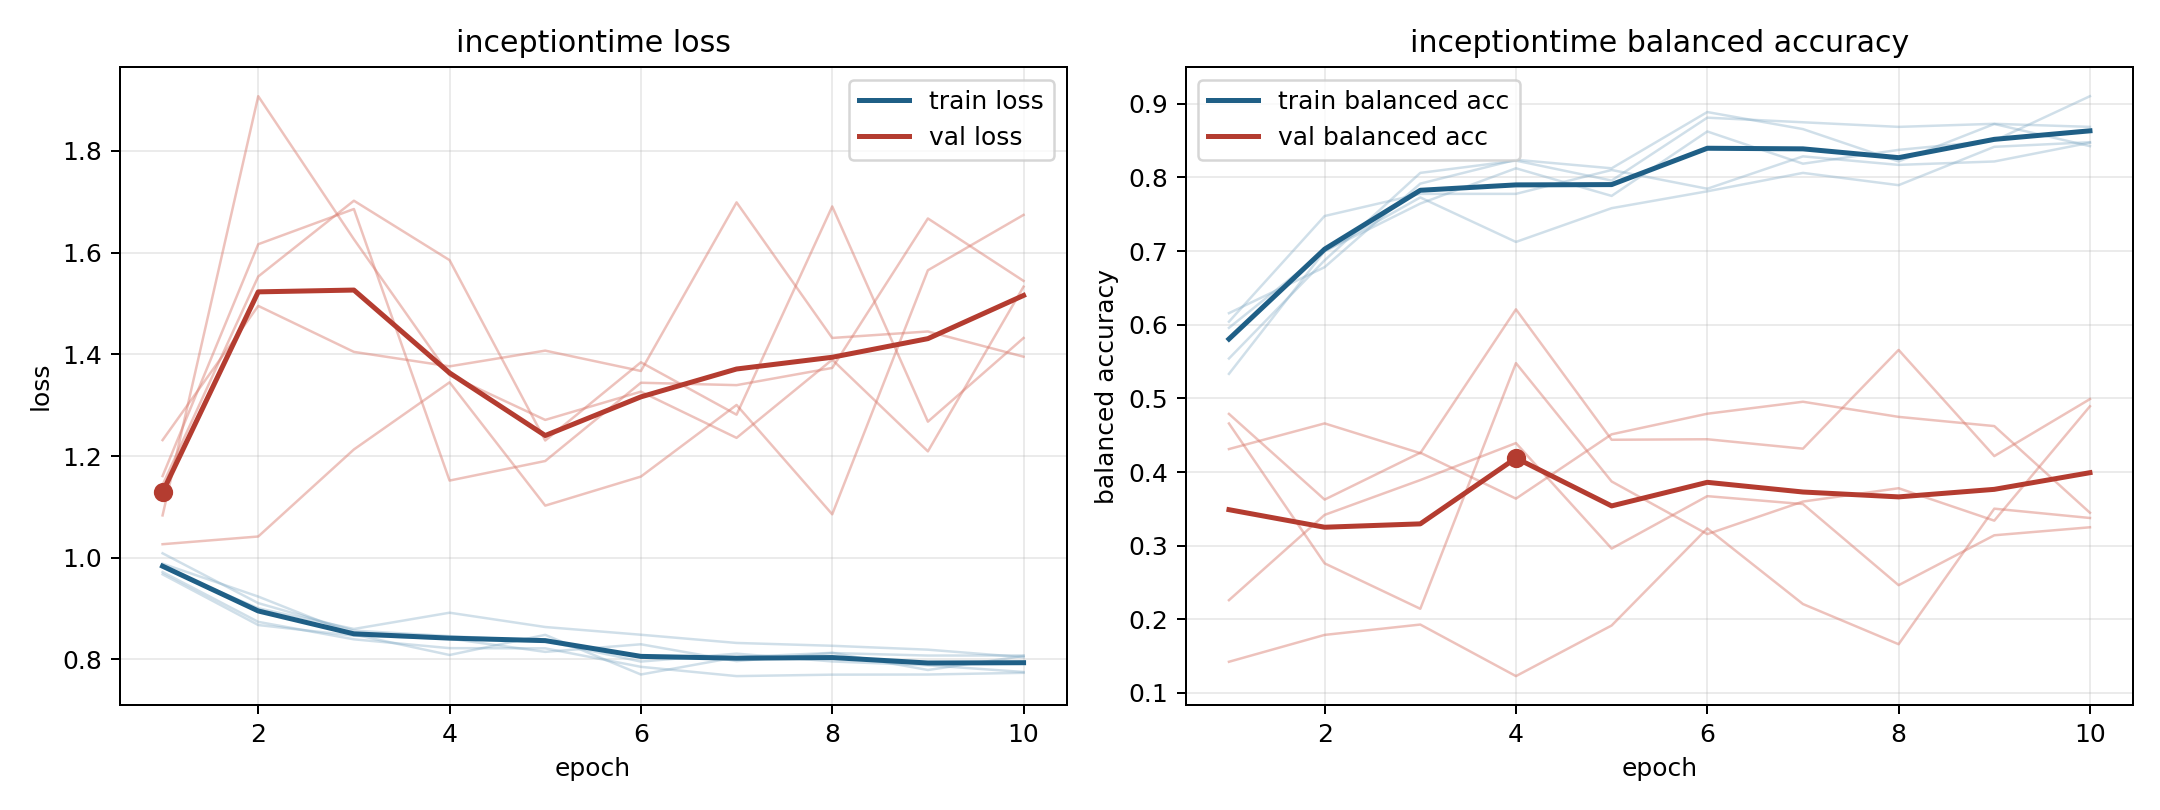

The data file committed next to this chart (first rows):
model, fold, epoch, train_loss, train_balanced_accuracy, val_loss, val_balanced_accuracy
inceptiontime, 1, 1, 0.9673, 0.6042, 1.231, 0.1423
inceptiontime, 1, 2, 0.8676, 0.7477, 1.495, 0.1788
inceptiontime, 1, 3, 0.8466, 0.7778, 1.405, 0.1929
inceptiontime, 1, 4, 0.8407, 0.7778, 1.376, 0.1229
inceptiontime, 1, 5, 0.8148, 0.8102, 1.407, 0.1916
inceptiontime, 1, 6, 0.8297, 0.7847, 1.367, 0.3235
inceptiontime, 1, 7, 0.7966, 0.8287, 1.699, 0.2207
inceptiontime, 1, 8, 0.8125, 0.8171, 1.432, 0.1662
inceptiontime, 1, 9, 0.8075, 0.8218, 1.445, 0.3503
inceptiontime, 1, 10, 0.8077, 0.8472, 1.395, 0.3376
inceptiontime, 2, 1, 0.9882, 0.6157, 1.143, 0.4659
inceptiontime, 2, 2, 0.9235, 0.6782, 1.553, 0.276
inceptiontime, 2, 3, 0.849, 0.7917, 1.702, 0.2143
inceptiontime, 2, 4, 0.8086, 0.8241, 1.585, 0.5479
inceptiontime, 2, 5, 0.8482, 0.8125, 1.231, 0.3872
inceptiontime, 2, 6, 0.7703, 0.8889, 1.384, 0.3157
inceptiontime, 2, 7, 0.8043, 0.8657, 1.281, 0.3599
inceptiontime, 2, 8, 0.8129, 0.8218, 1.691, 0.378
inceptiontime, 2, 9, 0.7792, 0.8727, 1.268, 0.334
inceptiontime, 2, 10, 0.8066, 0.8426, 1.432, 0.4893
inceptiontime, 3, 1, 0.9718, 0.5542, 1.083, 0.479
inceptiontime, 3, 2, 0.8738, 0.6875, 1.908, 0.3626
inceptiontime, 3, 3, 0.8395, 0.8063, 1.626, 0.4262
inceptiontime, 3, 4, 0.8221, 0.8229, 1.359, 0.3639
inceptiontime, 3, 5, 0.8217, 0.7958, 1.271, 0.4512
inceptiontime, 3, 6, 0.7854, 0.8812, 1.327, 0.4792
inceptiontime, 3, 7, 0.7671, 0.875, 1.236, 0.4955
inceptiontime, 3, 8, 0.77, 0.8688, 1.39, 0.4749
inceptiontime, 3, 9, 0.7702, 0.8729, 1.209, 0.4624
inceptiontime, 3, 10, 0.7736, 0.8688, 1.533, 0.3447
inceptiontime, 4, 1, 0.9808, 0.5958, 1.161, 0.226
inceptiontime, 4, 2, 0.9006, 0.7, 1.617, 0.3418
inceptiontime, 4, 3, 0.8598, 0.7729, 1.686, 0.3891
inceptiontime, 4, 4, 0.8918, 0.7125, 1.152, 0.4393
inceptiontime, 4, 5, 0.8637, 0.7583, 1.19, 0.2961
inceptiontime, 4, 6, 0.8485, 0.7812, 1.344, 0.3672
inceptiontime, 4, 7, 0.8323, 0.8063, 1.339, 0.3565
inceptiontime, 4, 8, 0.8268, 0.7896, 1.373, 0.2463
inceptiontime, 4, 9, 0.8191, 0.8417, 1.667, 0.3141
inceptiontime, 4, 10, 0.8042, 0.8479, 1.544, 0.325
inceptiontime, 5, 1, 1.009, 0.5333, 1.027, 0.4312
inceptiontime, 5, 2, 0.9107, 0.7, 1.042, 0.466
inceptiontime, 5, 3, 0.8565, 0.7646, 1.213, 0.4256
inceptiontime, 5, 4, 0.8457, 0.8125, 1.345, 0.6209
inceptiontime, 5, 5, 0.836, 0.775, 1.102, 0.4438
inceptiontime, 5, 6, 0.7957, 0.8625, 1.16, 0.4445
inceptiontime, 5, 7, 0.8113, 0.8187, 1.3, 0.4317
inceptiontime, 5, 8, 0.7959, 0.8375, 1.085, 0.5658
inceptiontime, 5, 9, 0.7884, 0.85, 1.565, 0.4217
inceptiontime, 5, 10, 0.7752, 0.9104, 1.674, 0.4991
